Image classification data set "combined_data" (CalvinTChi/CS280_Project on GitHub). Class labels (2): cancer, not cancer.

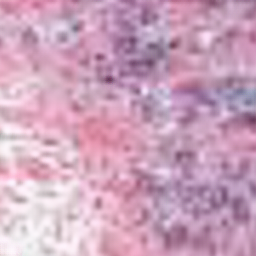
Label: cancer

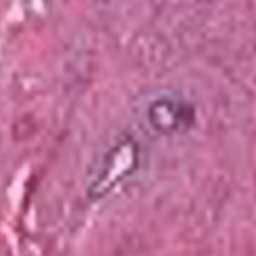
Label: not cancer

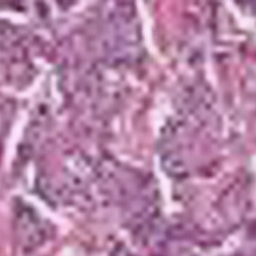
Label: not cancer

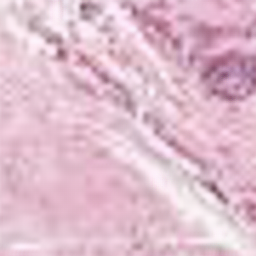
Label: not cancer

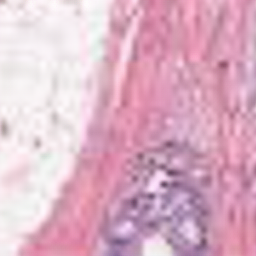
Label: cancer

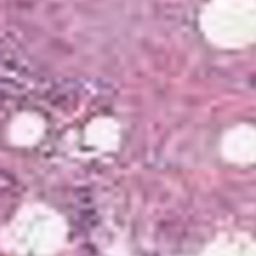
Label: cancer
